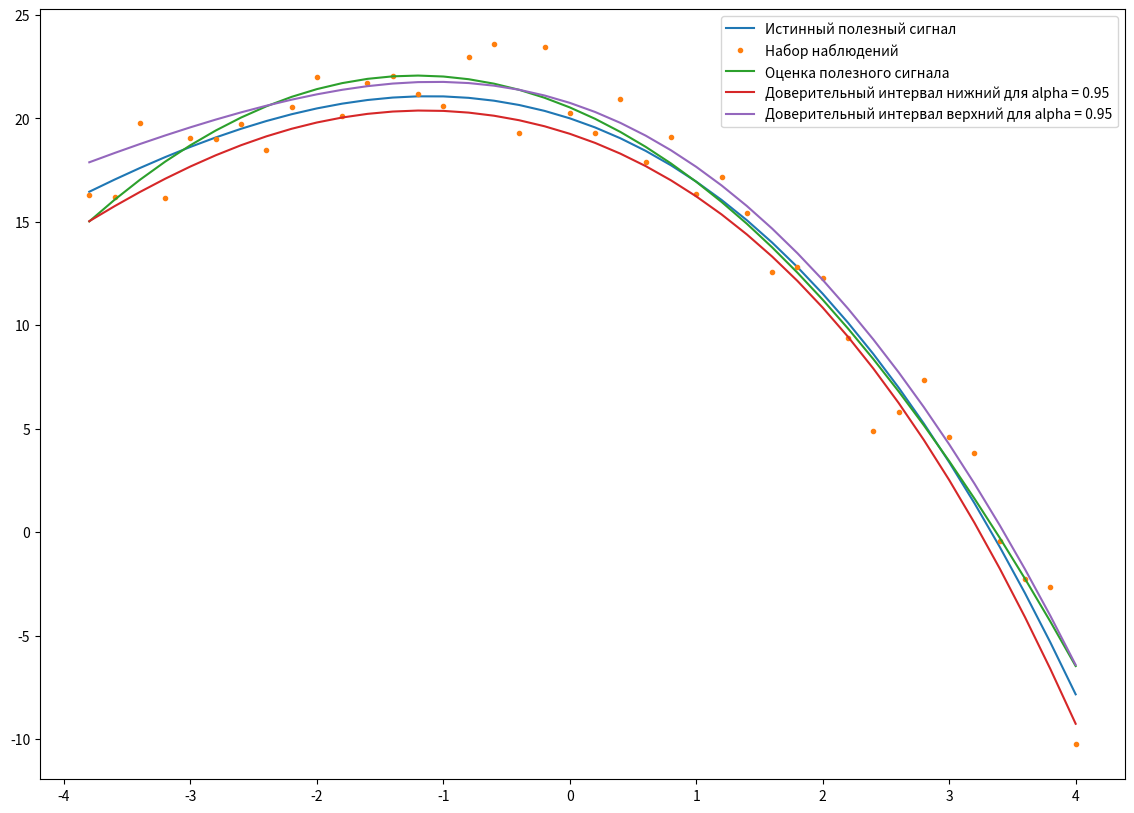

Recreate this plot in Python.
import numpy as np
import matplotlib.pyplot as plt
from scipy.stats import t

EPS = np.array(
    [-0.15942282, -0.8410887, 2.15305708,
     -1.97161684,
     0.4172856,
     -0.08296028,
     0.20917913,
     -1.4237559,
     0.350999819,
     1.541904307,
     -0.618595332,
     0.803563112,
     1.019235419,
     0.13303219,
     -0.471654893,
     1.990168709,
     2.726648656,
     -1.356363182,
     3.068083913,
     0.274078655,
     -0.286778764,
     1.901556751,
     -0.558719215,
     1.349260321,
     -0.574000136,
     1.12601593,
     0.340159836,
     -1.413236767,
     0.015559032,
     0.783232046,
     -0.739046114,
     -3.720552269,
     -1.178010502,
     2.092098886,
     1.200454818,
     2.419930148,
     0.286940381,
     0.716142324,
     2.695037527,
     -2.414894773
     ])

n = 40
sigma = 2.6 ** 0.5
theta0 = 20
theta1 = -2
theta2 = -1
theta3 = -0.06

theta = np.array([theta0, theta1, theta2, theta3])


def y(th0, th1, th2, th3, t):
    return th3 * t ** 3 + th2 * t ** 2 + th1 * t + th0


def task_1():
    X = np.zeros((40, 4))

    for i in range(40):
        X[i][0] = 1
        X[i][1] = (-4 + (i + 1) * 8 / n)
        X[i][2] = (-4 + (i + 1) * 8 / n) ** 2
        X[i][3] = (-4 + (i + 1) * 8 / n) ** 3

    Y = np.dot(X, theta) + EPS

    def get_stat(p, alpha=0.05):
        # Набор наблюдений для степени многочлена p
        X_m = X[:40, :p + 1]
        Theta_m = np.dot(np.dot(np.linalg.inv(np.dot(np.transpose(X_m), X_m)), np.transpose(X_m)), Y)

        quant_m = t.ppf(
            q=1 - alpha / 2,
            df=n - (p + 1))

        alpha_m = np.linalg.inv(np.dot(np.transpose(X_m), X_m))[p, p]

        hatE = Y - np.dot(X_m, Theta_m)

        NormaE = np.dot(np.transpose(hatE), hatE)
        CentralStatistics = Theta_m[p] / (alpha_m * NormaE) ** 0.5 * (n - (p + 1)) ** 0.5
        return Theta_m, CentralStatistics, quant_m

    p = 1
    while True:
        Theta, Z, quant = get_stat(p)
        if abs(Z) > quant:
            p += 1
        else:
            return *get_stat(p-1)[:2], p-1


def task_2(p):
    X = np.zeros((40, 4))

    for i in range(40):
        X[i][0] = 1
        X[i][1] = (-4 + (i + 1) * 8 / n)
        X[i][2] = (-4 + (i + 1) * 8 / n) ** 2
        X[i][3] = (-4 + (i + 1) * 8 / n) ** 3

    Y = np.dot(X, theta) + EPS
    X_m = X[:40, :p + 1]
    Theta_m = np.dot(np.dot(np.linalg.inv(np.dot(np.transpose(X_m), X_m)), np.transpose(X_m)), Y)

    hatE = Y - np.dot(X_m, Theta_m)

    NormaE = np.dot(np.transpose(hatE), hatE)

    def get_interval(p, level):
        interval = []
        quant_m = t.ppf(
            q=1-(1-level)/2,
            df=n - (p + 1))
        for i in range(p + 1):
            left = Theta_m[i] - quant_m * (NormaE * np.linalg.inv(np.dot(np.transpose(X_m), X_m))[i, i]) ** 0.5 / (
                    n - (p + 1)) ** 0.5
            right = Theta_m[i] + quant_m * (NormaE * np.linalg.inv(np.dot(np.transpose(X_m), X_m))[i, i]) ** 0.5 / (
                    n - (p + 1)) ** 0.5

            interval.append([left, right])

        return np.array(interval)

    return get_interval(p, level=0.95), get_interval(p, level=0.99)


def task_3(p):
    X = np.zeros((40, 4))

    for i in range(40):
        X[i][0] = 1
        X[i][1] = (-4 + (i + 1) * 8 / n)
        X[i][2] = (-4 + (i + 1) * 8 / n) ** 2
        X[i][3] = (-4 + (i + 1) * 8 / n) ** 3

    Y = np.dot(X, theta) + EPS
    hatY = np.dot(X, theta)
    X_m = X[:40, :p + 1]

    Theta_m = np.dot(np.dot(np.linalg.inv(np.dot(np.transpose(X_m), X_m)), np.transpose(X_m)), Y)

    def alpha(i):
        return np.dot(np.dot(X_m[i], np.linalg.inv(np.dot(np.transpose(X_m), X_m))), np.transpose(X_m[i]))

    hatE = Y - np.dot(X_m, Theta_m)

    NormaE = np.dot(np.transpose(hatE), hatE)

    def get_interval(p, level):
        left = np.zeros(n)
        right = np.zeros(n)
        quant_m = t.ppf(
            q=1 - (1 - level) / 2,
            df=n - (p + 1))
        for i in range(n):
            left[i] = hatY[i] - quant_m * (NormaE * alpha(i)) ** 0.5 / (n - (p + 1)) ** 0.5
            right[i] = hatY[i] + quant_m * (NormaE * alpha(i)) ** 0.5 / (n - (p + 1)) ** 0.5

        return np.array([left, right]).transpose()

    return get_interval(p, level=0.95), get_interval(p, level=0.99)


def task_4(theta_m, level_095, level_099):
    X = np.zeros((40, 4))

    for i in range(40):
        X[i][0] = 1
        X[i][1] = (-4 + (i + 1) * 8 / n)
        X[i][2] = (-4 + (i + 1) * 8 / n) ** 2
        X[i][3] = (-4 + (i + 1) * 8 / n) ** 3

    Y_without_noise = np.dot(X, theta)
    Y_with_noise = np.dot(X, theta) + EPS

    fig = plt.figure(figsize=[14,10])
    ax = fig.add_subplot(1, 1, 1)

    ax.plot(x:=X.transpose()[1], Y_without_noise, label="Истинный полезный сигнал")
    ax.plot(x, Y_with_noise, label="Набор наблюдений", ls = 'None',marker='.')
    y_check = np.zeros(n)
    for i in range(n):
        for j in range(len(theta_m)):
            y_check[i] += theta_m[j]*(x[i]**j)
    ax.plot(x, y_check, label="Оценка полезного сигнала")
    ax.plot(x, [level_095[i][0] for i in range(n)], label="Доверительный интервал нижний для alpha = 0.95")
    ax.plot(x, [level_095[i][1] for i in range(n)], label="Доверительный интервал верхний для alpha = 0.95")
    # ax.plot(x, [level_099[i][0] for i in range(n)], label="Доверительный интервал нижний для alpha = 0.99")
    # ax.plot(x, [level_099[i][1] for i in range(n)], label="Доверительный интервал верхний для alpha = 0.99")

    ax.legend()

    plt.show()

print("-------------------1 номер-------------------")
Theta, Z, p = task_1()
print(f"Вектор-строку коэффициентов {Theta}\nМодель имеет порядок {p}\nZ = {Z**2}")
print("---------------------------------------------")

print("-------------------2 номер-------------------")
level_095, level_099 = task_2(p)
print(f"Для уровня надежности = 0.95\n{level_095}\n")
print(f"Для уровня надежности = 0.99\n{level_099}")
print("---------------------------------------------")
level_095_for_signal, level_099_for_signal = task_3(p)

task_4(Theta, level_095_for_signal, level_099_for_signal)